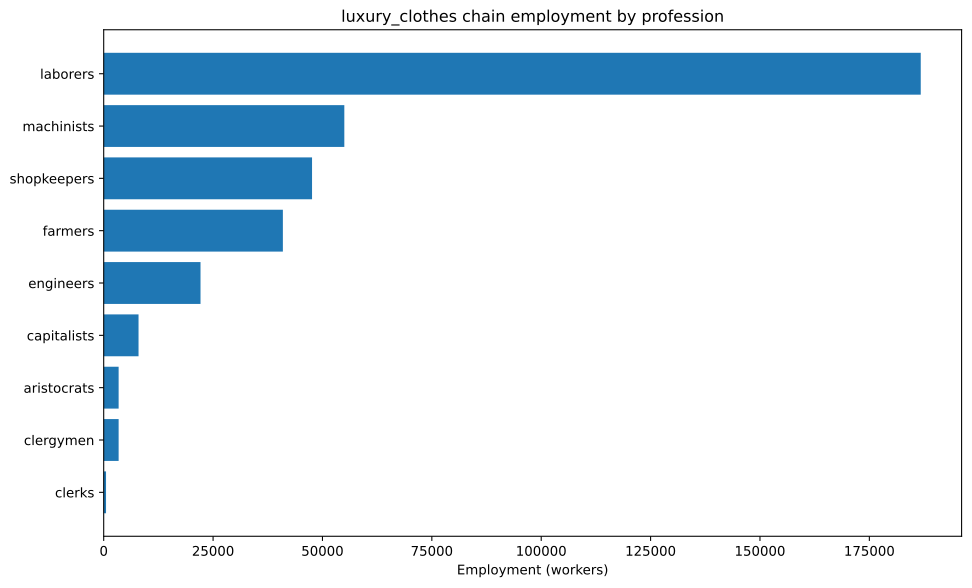

Data behind this chart, as committed beside it:
config, building, profession, employment
building_textile_mills+pm_handsewn_cloth…, building_textile_mills, capitalists, 4762
building_textile_mills+pm_handsewn_cloth…, building_textile_mills, laborers, 95238
building_textile_mills+pm_handsewn_cloth…, building_textile_mills, shopkeepers, 47619
building_tooling_workshops+pm_steel+pm_a…, building_tooling_workshops, capitalists, 481.8
building_tooling_workshops+pm_steel+pm_a…, building_tooling_workshops, engineers, 2409
building_tooling_workshops+pm_steel+pm_a…, building_tooling_workshops, machinists, 4818
building_steel_mills+pm_open_hearth_proc…, building_steel_mills, capitalists, 221.7
building_steel_mills+pm_open_hearth_proc…, building_steel_mills, engineers, 1663
building_steel_mills+pm_open_hearth_proc…, building_steel_mills, laborers, 1108
building_steel_mills+pm_open_hearth_proc…, building_steel_mills, machinists, 2771
building_motor_industry+pm_electric_engi…, building_motor_industry, capitalists, 397.5
building_motor_industry+pm_electric_engi…, building_motor_industry, engineers, 3975
building_motor_industry+pm_electric_engi…, building_motor_industry, laborers, 3975
building_motor_industry+pm_electric_engi…, building_motor_industry, machinists, 3975
building_coal_mine+pm_diesel_pump_buildi…, building_coal_mine, capitalists, 394.5
building_coal_mine+pm_diesel_pump_buildi…, building_coal_mine, engineers, 1973
building_coal_mine+pm_diesel_pump_buildi…, building_coal_mine, machinists, 5918
building_iron_mine+pm_diesel_pump_buildi…, building_iron_mine, capitalists, 285
building_iron_mine+pm_diesel_pump_buildi…, building_iron_mine, engineers, 1425
building_iron_mine+pm_diesel_pump_buildi…, building_iron_mine, machinists, 4275
building_cotton_plantation+automatic_irr…, building_cotton_plantation, aristocrats, 1429
building_cotton_plantation+automatic_irr…, building_cotton_plantation, clergymen, 1429
building_cotton_plantation+automatic_irr…, building_cotton_plantation, farmers, 17143
building_cotton_plantation+automatic_irr…, building_cotton_plantation, laborers, 28571
building_cotton_plantation+automatic_irr…, building_cotton_plantation, machinists, 7143
building_silk_plantation+automatic_irrig…, building_silk_plantation, aristocrats, 1190
building_silk_plantation+automatic_irrig…, building_silk_plantation, clergymen, 1190
building_silk_plantation+automatic_irrig…, building_silk_plantation, farmers, 14286
building_silk_plantation+automatic_irrig…, building_silk_plantation, laborers, 23810
building_silk_plantation+automatic_irrig…, building_silk_plantation, machinists, 5952
building_power_plant+pm_coal-fired_plant…, building_power_plant, capitalists, 658.8
building_power_plant+pm_coal-fired_plant…, building_power_plant, engineers, 9223
building_power_plant+pm_coal-fired_plant…, building_power_plant, laborers, 13176
building_power_plant+pm_coal-fired_plant…, building_power_plant, machinists, 9882
building_logging_camp+pm_electric_saw_mi…, building_logging_camp, capitalists, 144.5
building_logging_camp+pm_electric_saw_mi…, building_logging_camp, engineers, 722.7
building_logging_camp+pm_electric_saw_mi…, building_logging_camp, laborers, 722.7
building_logging_camp+pm_electric_saw_mi…, building_logging_camp, machinists, 1445
building_rubber_plantation+automatic_irr…, building_rubber_plantation, aristocrats, 793.7
building_rubber_plantation+automatic_irr…, building_rubber_plantation, clergymen, 793.7
building_rubber_plantation+automatic_irr…, building_rubber_plantation, farmers, 9524
building_rubber_plantation+automatic_irr…, building_rubber_plantation, laborers, 15873
building_rubber_plantation+automatic_irr…, building_rubber_plantation, machinists, 3968
building_oil_rig+pm_combustion_derricks+…, building_oil_rig, capitalists, 82.16
building_oil_rig+pm_combustion_derricks+…, building_oil_rig, engineers, 739.4
building_oil_rig+pm_combustion_derricks+…, building_oil_rig, machinists, 1643
building_railway+pm_electric_trains+pm_s…, building_railway, capitalists, 534.3
building_railway+pm_electric_trains+pm_s…, building_railway, clerks, 534.3
building_railway+pm_electric_trains+pm_s…, building_railway, laborers, 4274
building_railway+pm_electric_trains+pm_s…, building_railway, machinists, 3206
